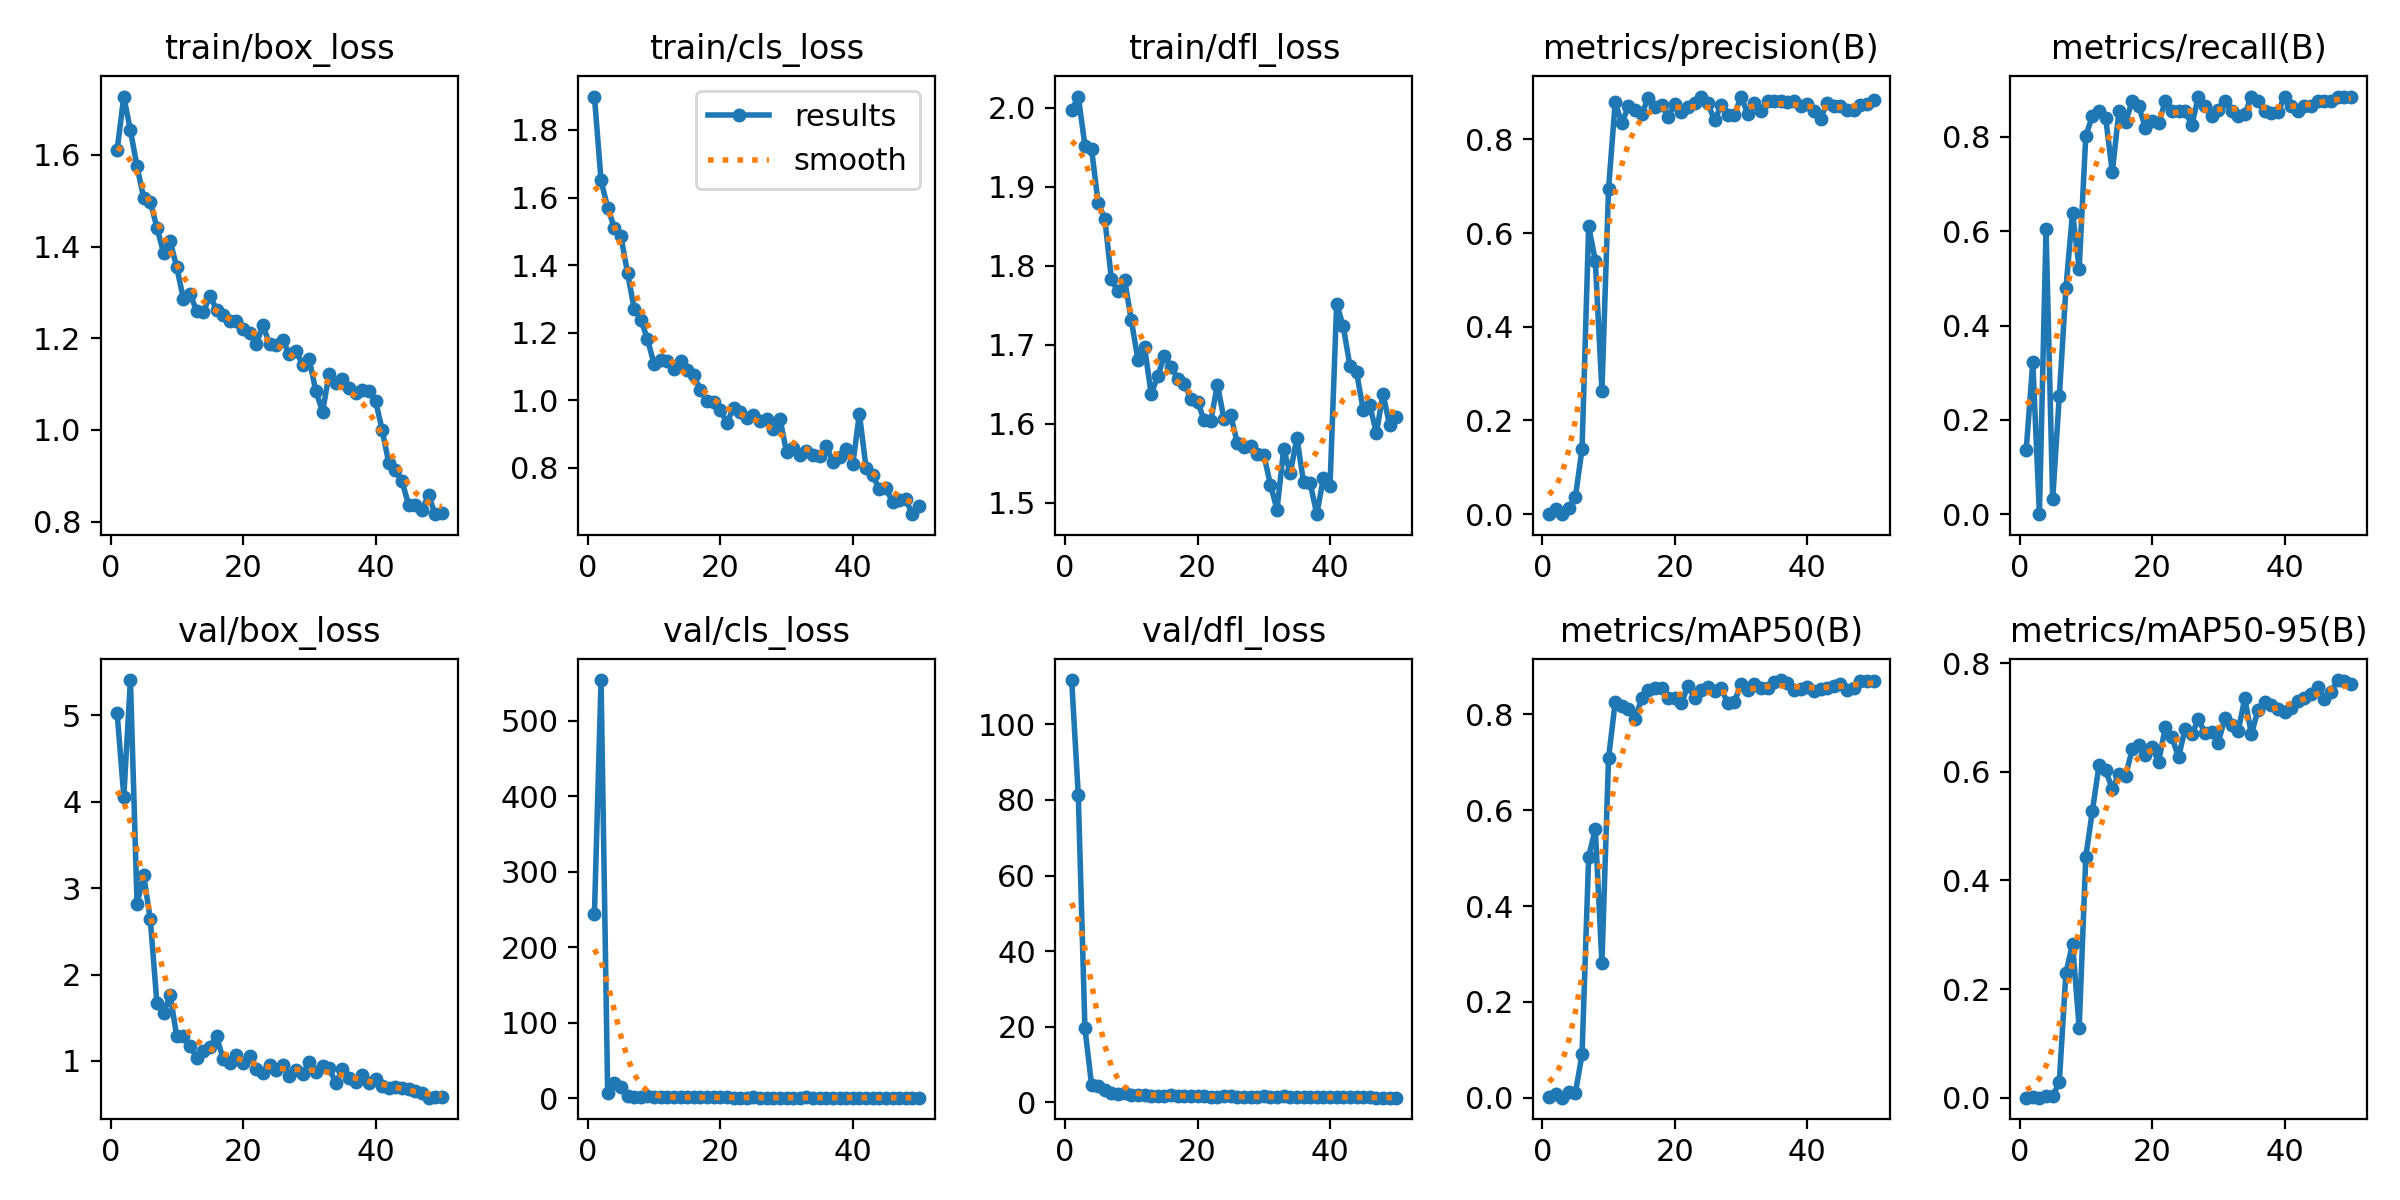

Data behind this chart, as committed beside it:
epoch, time, train/box_loss, train/cls_loss, train/dfl_loss, metrics/precision(B), metrics/recall(B), metrics/mAP50(B), metrics/mAP50-95(B), val/box_loss, val/cls_loss, val/dfl_loss, lr/pg0, lr/pg1, lr/pg2
1, 94.51, 1.611, 1.899, 1.996, 0.00076, 0.1354, 0.00043, 0.00011, 5.022, 243.6, 111.7, 0.07079, 0.003246, 0.003246
2, 195.9, 1.727, 1.651, 2.014, 0.01081, 0.3229, 0.0073, 0.00148, 4.059, 553.7, 81.24, 0.04066, 0.006449, 0.006449
3, 285.3, 1.654, 1.57, 1.952, 0, 0, 0, 0, 5.408, 6.658, 19.66, 0.0104, 0.00952, 0.00952
4, 379.4, 1.575, 1.511, 1.948, 0.01261, 0.6042, 0.0108, 0.00262, 2.814, 19.61, 4.734, 0.009406, 0.009406, 0.009406
5, 474.8, 1.506, 1.485, 1.879, 0.03713, 0.03125, 0.01021, 0.00227, 3.151, 14.18, 4.242, 0.009208, 0.009208, 0.009208
6, 566.1, 1.498, 1.377, 1.859, 0.1391, 0.25, 0.09073, 0.02851, 2.637, 3.184, 3.381, 0.00901, 0.00901, 0.00901
7, 661.6, 1.441, 1.271, 1.783, 0.6148, 0.4792, 0.5033, 0.2301, 1.669, 2.034, 2.452, 0.008812, 0.008812, 0.008812
8, 761.6, 1.387, 1.239, 1.767, 0.5413, 0.6393, 0.5605, 0.2833, 1.55, 1.797, 2.316, 0.008614, 0.008614, 0.008614
9, 853.2, 1.411, 1.182, 1.782, 0.2634, 0.5208, 0.2815, 0.1287, 1.759, 2.497, 2.443, 0.008416, 0.008416, 0.008416
10, 942, 1.355, 1.108, 1.731, 0.6938, 0.8025, 0.7089, 0.4434, 1.284, 1.443, 2.11, 0.008218, 0.008218, 0.008218
11, 1030, 1.286, 1.119, 1.681, 0.8793, 0.8438, 0.8249, 0.5286, 1.285, 1.157, 2.094, 0.00802, 0.00802, 0.00802
12, 1119, 1.296, 1.117, 1.697, 0.8348, 0.8542, 0.8183, 0.6123, 1.177, 1.041, 1.909, 0.007822, 0.007822, 0.007822
13, 1208, 1.26, 1.093, 1.637, 0.8705, 0.84, 0.8105, 0.6034, 1.03, 0.984, 1.763, 0.007624, 0.007624, 0.007624
14, 1297, 1.256, 1.117, 1.66, 0.8636, 0.7252, 0.7901, 0.5678, 1.115, 1.157, 1.82, 0.007426, 0.007426, 0.007426
15, 1388, 1.293, 1.089, 1.686, 0.8544, 0.8542, 0.8334, 0.5968, 1.164, 1.129, 1.824, 0.007228, 0.007228, 0.007228
16, 1476, 1.262, 1.074, 1.672, 0.8887, 0.8321, 0.8508, 0.5918, 1.283, 0.9897, 1.944, 0.00703, 0.00703, 0.00703
17, 1564, 1.25, 1.031, 1.657, 0.8683, 0.875, 0.8544, 0.6418, 1.023, 0.9561, 1.67, 0.006832, 0.006832, 0.006832
18, 1652, 1.238, 0.9973, 1.65, 0.8728, 0.8646, 0.8553, 0.6497, 0.9773, 0.9759, 1.742, 0.006634, 0.006634, 0.006634
19, 1741, 1.238, 0.995, 1.631, 0.8488, 0.8187, 0.8345, 0.6309, 1.069, 1.027, 1.822, 0.006436, 0.006436, 0.006436
20, 1829, 1.221, 0.9726, 1.628, 0.8749, 0.8333, 0.8331, 0.6454, 0.9738, 0.8771, 1.668, 0.006238, 0.006238, 0.006238
21, 1921, 1.211, 0.9333, 1.604, 0.8596, 0.8293, 0.8234, 0.619, 1.053, 0.8818, 1.714, 0.00604, 0.00604, 0.00604
22, 2066, 1.187, 0.9784, 1.603, 0.8697, 0.875, 0.8599, 0.6819, 0.9116, 0.7915, 1.562, 0.005842, 0.005842, 0.005842
23, 2172, 1.228, 0.9645, 1.649, 0.8778, 0.8542, 0.8351, 0.6635, 0.8649, 0.811, 1.56, 0.005644, 0.005644, 0.005644
24, 2276, 1.187, 0.948, 1.605, 0.8898, 0.8542, 0.8504, 0.6272, 0.9505, 0.8461, 1.618, 0.005446, 0.005446, 0.005446
25, 2387, 1.185, 0.9555, 1.611, 0.8768, 0.8542, 0.8565, 0.6794, 0.9007, 0.8872, 1.601, 0.005248, 0.005248, 0.005248
26, 2494, 1.196, 0.9403, 1.576, 0.8407, 0.8248, 0.848, 0.6689, 0.9537, 0.8548, 1.548, 0.00505, 0.00505, 0.00505
27, 2609, 1.165, 0.9442, 1.57, 0.8732, 0.8854, 0.8541, 0.6967, 0.8298, 0.7361, 1.484, 0.004852, 0.004852, 0.004852
28, 2714, 1.172, 0.9144, 1.572, 0.8522, 0.8646, 0.8229, 0.6714, 0.899, 0.6932, 1.518, 0.004654, 0.004654, 0.004654
29, 2816, 1.143, 0.9453, 1.561, 0.8519, 0.8438, 0.8264, 0.6735, 0.8514, 0.7771, 1.526, 0.004456, 0.004456, 0.004456
30, 2919, 1.154, 0.8477, 1.561, 0.8916, 0.8564, 0.8627, 0.6539, 0.9864, 0.7754, 1.649, 0.004258, 0.004258, 0.004258
31, 3021, 1.084, 0.8605, 1.523, 0.8549, 0.875, 0.8508, 0.6992, 0.8711, 0.7464, 1.533, 0.00406, 0.00406, 0.00406
32, 3122, 1.04, 0.8395, 1.491, 0.8785, 0.8542, 0.864, 0.6864, 0.9407, 0.7722, 1.564, 0.003862, 0.003862, 0.003862
33, 3223, 1.122, 0.8509, 1.568, 0.8613, 0.8438, 0.8541, 0.6749, 0.9239, 0.8879, 1.594, 0.003664, 0.003664, 0.003664
34, 3323, 1.103, 0.8373, 1.537, 0.881, 0.8486, 0.854, 0.7354, 0.7435, 0.7229, 1.439, 0.003466, 0.003466, 0.003466
35, 3423, 1.11, 0.8361, 1.582, 0.8819, 0.8854, 0.8682, 0.6693, 0.9033, 0.7398, 1.525, 0.003268, 0.003268, 0.003268
36, 3525, 1.092, 0.865, 1.526, 0.883, 0.875, 0.8716, 0.7144, 0.802, 0.7849, 1.453, 0.00307, 0.00307, 0.00307
37, 3624, 1.08, 0.8175, 1.525, 0.8808, 0.8542, 0.8647, 0.7282, 0.7508, 0.7029, 1.435, 0.002872, 0.002872, 0.002872
38, 3731, 1.088, 0.831, 1.485, 0.8813, 0.8505, 0.8516, 0.7236, 0.834, 0.7292, 1.52, 0.002674, 0.002674, 0.002674
39, 3836, 1.085, 0.8548, 1.531, 0.8721, 0.852, 0.8522, 0.7164, 0.7422, 0.6815, 1.43, 0.002476, 0.002476, 0.002476
40, 3936, 1.064, 0.8113, 1.521, 0.875, 0.8854, 0.8576, 0.7097, 0.7895, 0.665, 1.4, 0.002278, 0.002278, 0.002278
41, 4042, 1, 0.9602, 1.752, 0.8603, 0.8646, 0.8486, 0.718, 0.7052, 0.6797, 1.368, 0.00208, 0.00208, 0.00208
42, 4143, 0.9275, 0.8013, 1.723, 0.8445, 0.8542, 0.8528, 0.7297, 0.6889, 0.7752, 1.427, 0.001882, 0.001882, 0.001882
43, 4244, 0.9127, 0.7781, 1.673, 0.8776, 0.8646, 0.8558, 0.7368, 0.6978, 0.729, 1.385, 0.001684, 0.001684, 0.001684
44, 4343, 0.8877, 0.7382, 1.666, 0.8709, 0.8646, 0.8582, 0.7431, 0.6853, 0.739, 1.378, 0.001486, 0.001486, 0.001486
45, 4449, 0.8366, 0.7403, 1.618, 0.8724, 0.875, 0.8632, 0.7559, 0.6741, 0.7514, 1.353, 0.001288, 0.001288, 0.001288
46, 4566, 0.8357, 0.6995, 1.623, 0.8636, 0.875, 0.8508, 0.7341, 0.6488, 0.6877, 1.352, 0.00109, 0.00109, 0.00109
47, 4678, 0.8256, 0.7038, 1.588, 0.8639, 0.875, 0.8556, 0.7463, 0.6261, 0.6714, 1.321, 0.000892, 0.000892, 0.000892
48, 4797, 0.8577, 0.7068, 1.638, 0.8746, 0.8854, 0.8692, 0.769, 0.5747, 0.6462, 1.284, 0.000694, 0.000694, 0.000694
49, 4943, 0.8163, 0.6633, 1.598, 0.8752, 0.8854, 0.8691, 0.7672, 0.5881, 0.6882, 1.284, 0.000496, 0.000496, 0.000496
50, 5052, 0.8181, 0.6874, 1.608, 0.8845, 0.8854, 0.8705, 0.7621, 0.5831, 0.7, 1.276, 0.000298, 0.000298, 0.000298
